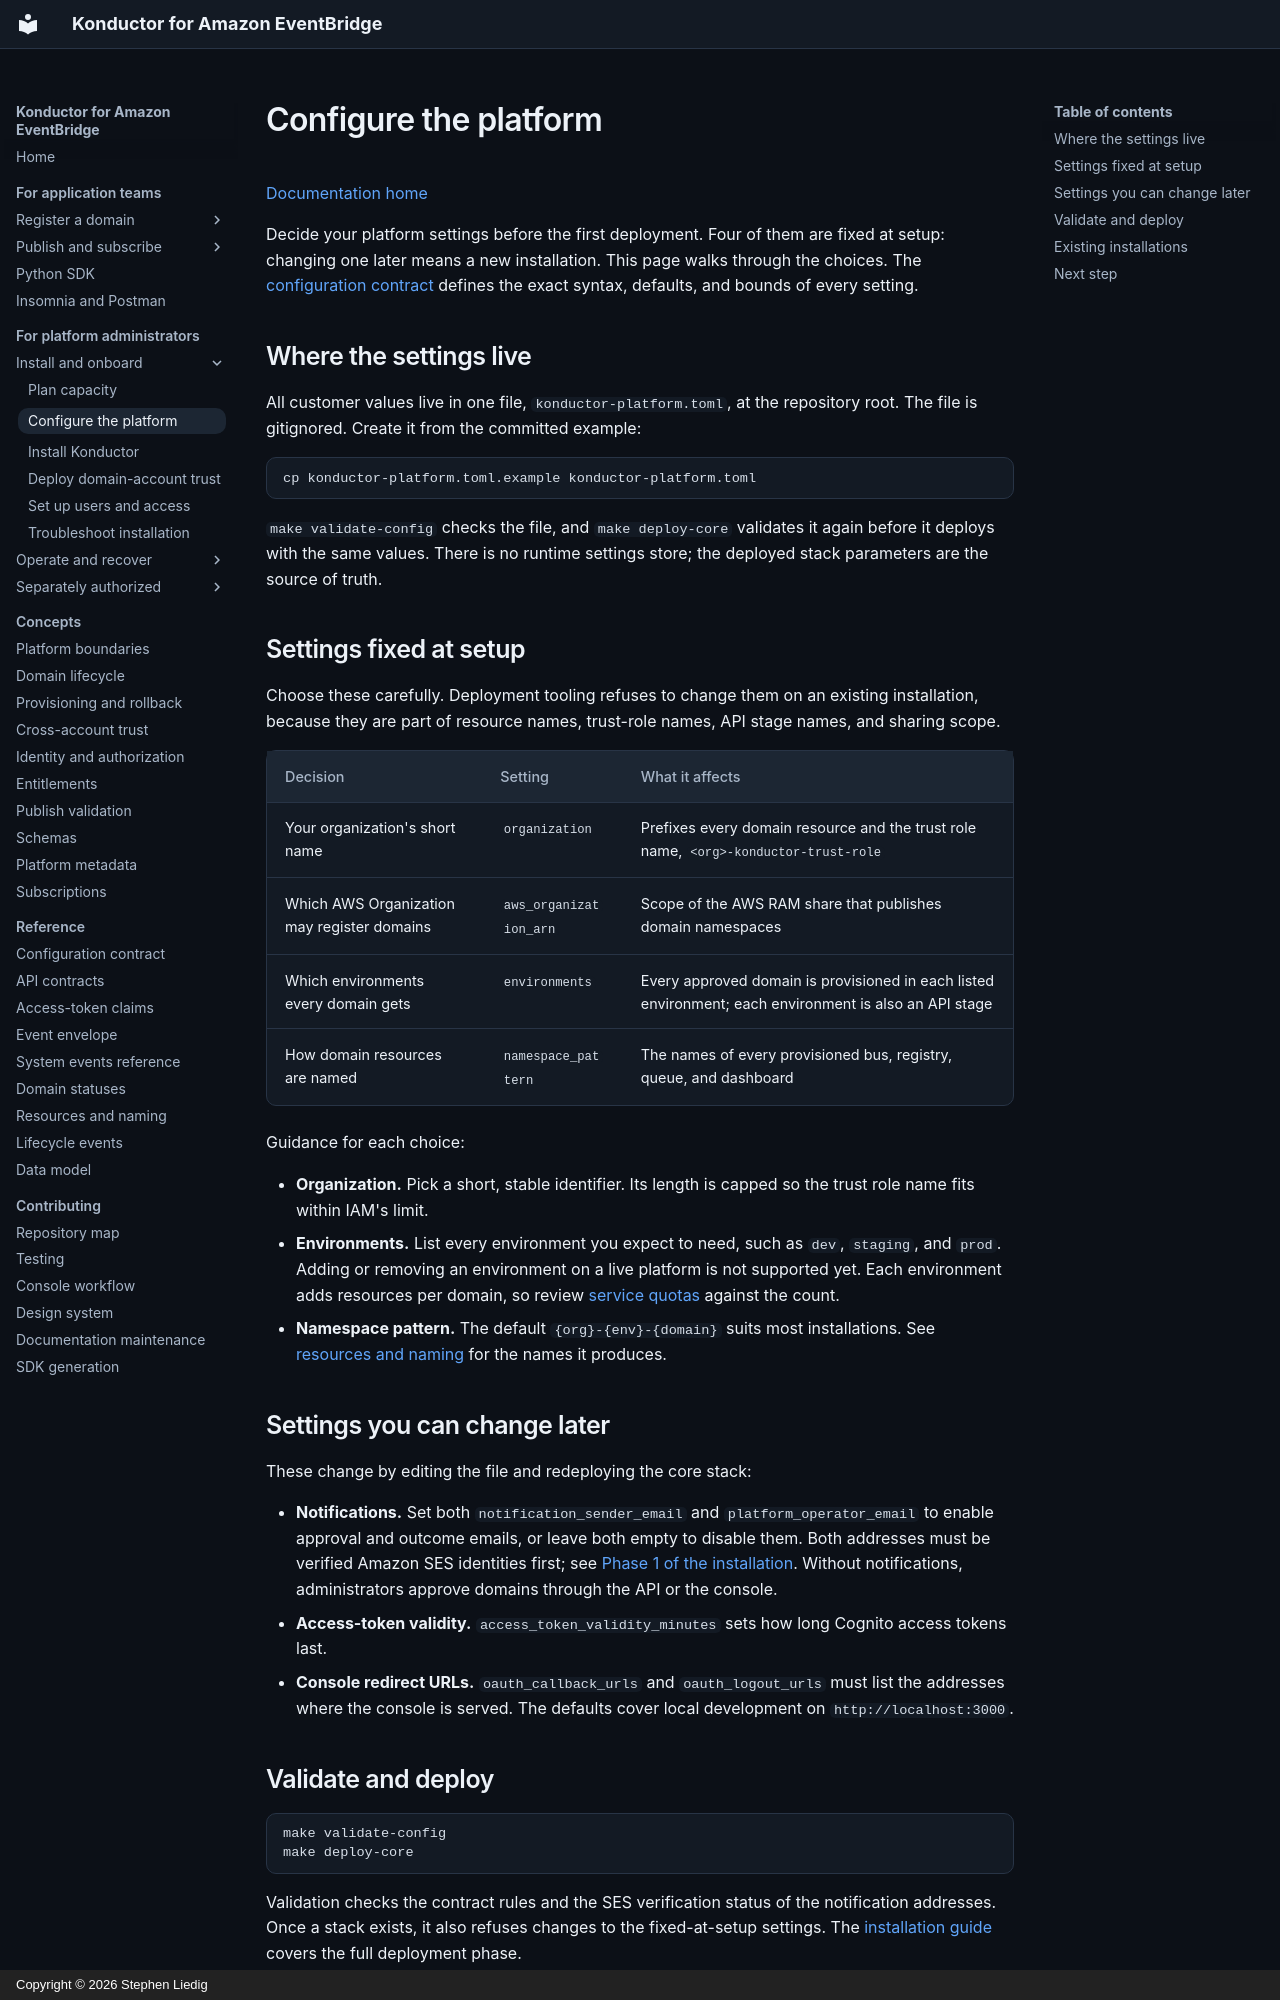

repository: liedig/konductor4evb · page: operations/configure-platform/index.html · generator: mkdocs · copyright: Copyright © 2026 Stephen Liedig

# Configure the platform

[Documentation home](../README.md)

Decide your platform settings before the first deployment. Four of them are
fixed at setup: changing one later means a new installation. This page walks
through the choices. The [configuration contract](../reference/configuration.md)
defines the exact syntax, defaults, and bounds of every setting.

## Where the settings live

All customer values live in one file, `konductor-platform.toml`, at the
repository root. The file is gitignored. Create it from the committed example:

```bash
cp konductor-platform.toml.example konductor-platform.toml
```

`make validate-config` checks the file, and `make deploy-core` validates it
again before it deploys with the same values. There is no runtime settings
store; the deployed stack parameters are the source of truth.

## Settings fixed at setup

Choose these carefully. Deployment tooling refuses to change them on an
existing installation, because they are part of resource names, trust-role
names, API stage names, and sharing scope.

| Decision | Setting | What it affects |
|---|---|---|
| Your organization's short name | `organization` | Prefixes every domain resource and the trust role name, `<org>-konductor-trust-role` |
| Which AWS Organization may register domains | `aws_organization_arn` | Scope of the AWS RAM share that publishes domain namespaces |
| Which environments every domain gets | `environments` | Every approved domain is provisioned in each listed environment; each environment is also an API stage |
| How domain resources are named | `namespace_pattern` | The names of every provisioned bus, registry, queue, and dashboard |

Guidance for each choice:

- **Organization.** Pick a short, stable identifier. Its length is capped so
  the trust role name fits within IAM's limit.
- **Environments.** List every environment you expect to need, such as
  `dev`, `staging`, and `prod`. Adding or removing an environment on a live
  platform is not supported yet. Each environment adds resources per domain,
  so review [service quotas](service-quotas.md) against the count.
- **Namespace pattern.** The default `{org}-{env}-{domain}` suits most
  installations. See [resources and naming](../reference/resources.md) for
  the names it produces.

## Settings you can change later

These change by editing the file and redeploying the core stack:

- **Notifications.** Set both `notification_sender_email` and
  `platform_operator_email` to enable approval and outcome emails, or leave
  both empty to disable them. Both addresses must be verified Amazon SES
  identities first; see
  [Phase 1 of the installation](installation.md#phase-1--deploy-the-notifications-stack-optional).
  Without notifications, administrators approve domains through the API or
  the console.
- **Access-token validity.** `access_token_validity_minutes` sets how long
  Cognito access tokens last.
- **Console redirect URLs.** `oauth_callback_urls` and `oauth_logout_urls`
  must list the addresses where the console is served. The defaults cover
  local development on `http://localhost:3000`.
